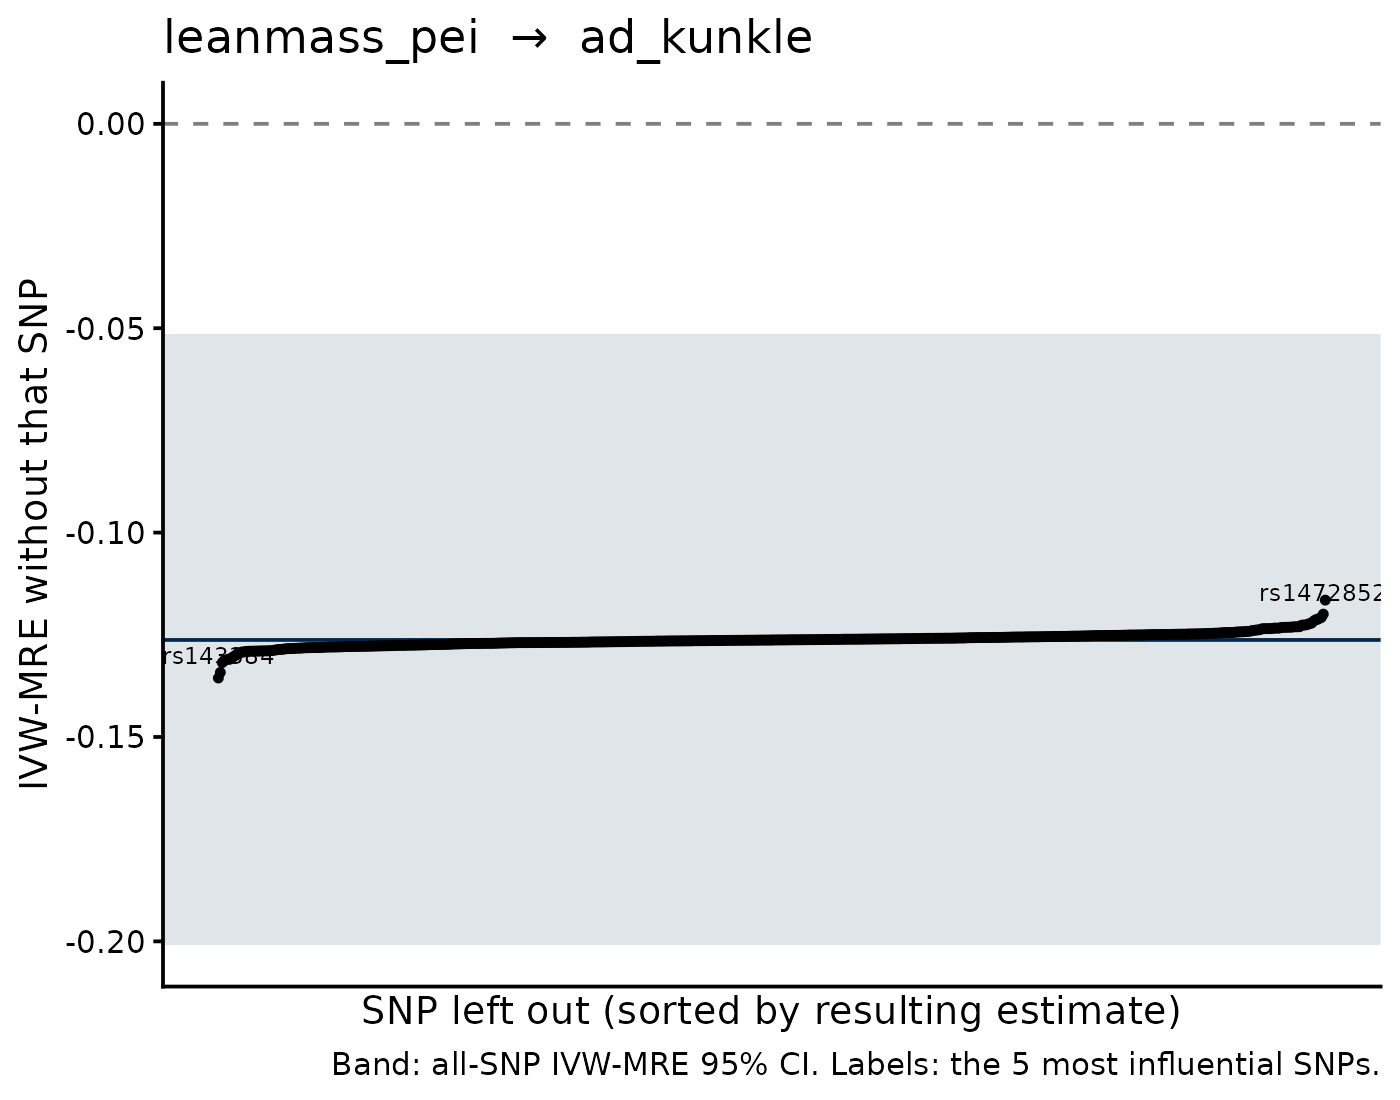

The data file committed next to this chart (first rows):
SNP, b_loo, se_loo, b_all, se_all, shift
rs42039, -0.1165, 0.03811, -0.1263, 0.03813, 0.009745
rs143384, -0.1356, 0.03856, -0.1263, 0.03813, -0.009311
rs2236406, -0.1342, 0.03809, -0.1263, 0.03813, -0.007949
rs1472852, -0.1199, 0.03832, -0.1263, 0.03813, 0.006317
rs71414738, -0.1318, 0.0371, -0.1263, 0.03813, -0.00553
rs292168, -0.1208, 0.03808, -0.1263, 0.03813, 0.005493
rs12713004, -0.121, 0.03817, -0.1263, 0.03813, 0.005284
rs66922415, -0.1212, 0.03828, -0.1263, 0.03813, 0.005027
rs34879158, -0.1312, 0.03815, -0.1263, 0.03813, -0.004985
rs1325596, -0.1214, 0.03813, -0.1263, 0.03813, 0.004903
rs7107356, -0.1311, 0.03759, -0.1263, 0.03813, -0.004879
rs12347137, -0.131, 0.03824, -0.1263, 0.03813, -0.004702
rs798548, -0.131, 0.03819, -0.1263, 0.03813, -0.004699
rs4788218, -0.1217, 0.03811, -0.1263, 0.03813, 0.004562
rs6082354, -0.1306, 0.03805, -0.1263, 0.03813, -0.004289
rs76895963, -0.1222, 0.03823, -0.1263, 0.03813, 0.004086
rs6762851, -0.1223, 0.03806, -0.1263, 0.03813, 0.004001
rs35756741, -0.1302, 0.03808, -0.1263, 0.03813, -0.003976
rs35963161, -0.1225, 0.03789, -0.1263, 0.03813, 0.003768
rs4852257, -0.13, 0.0381, -0.1263, 0.03813, -0.003701
rs2181834, -0.1226, 0.03814, -0.1263, 0.03813, 0.003658
rs4380799, -0.1226, 0.03794, -0.1263, 0.03813, 0.003655
rs9388490, -0.1227, 0.03836, -0.1263, 0.03813, 0.003593
rs6000890, -0.123, 0.03791, -0.1263, 0.03813, 0.003237
rs7563362, -0.123, 0.03816, -0.1263, 0.03813, 0.003217
rs246177, -0.1295, 0.03811, -0.1263, 0.03813, -0.003215
rs212526, -0.123, 0.03811, -0.1263, 0.03813, 0.003215
rs7095472, -0.1231, 0.03817, -0.1263, 0.03813, 0.0032
rs2764264, -0.1294, 0.03808, -0.1263, 0.03813, -0.003141
rs4252548, -0.1231, 0.038, -0.1263, 0.03813, 0.003129
rs10948, -0.1231, 0.03815, -0.1263, 0.03813, 0.00312
rs1317349, -0.1231, 0.03815, -0.1263, 0.03813, 0.003112
rs3828729, -0.1232, 0.038, -0.1263, 0.03813, 0.003099
rs10483727, -0.1232, 0.03827, -0.1263, 0.03813, 0.003074
rs4073154, -0.1232, 0.03813, -0.1263, 0.03813, 0.003071
rs6977416, -0.1292, 0.03834, -0.1263, 0.03813, -0.002935
rs2101017, -0.1292, 0.03803, -0.1263, 0.03813, -0.002932
rs4244809, -0.1234, 0.03813, -0.1263, 0.03813, 0.002906
rs62515437, -0.1234, 0.03821, -0.1263, 0.03813, 0.002898
rs12074850, -0.1234, 0.03815, -0.1263, 0.03813, 0.002896
rs4274112, -0.1234, 0.03813, -0.1263, 0.03813, 0.002891
rs4602848, -0.1291, 0.03803, -0.1263, 0.03813, -0.002825
rs34776209, -0.1235, 0.0382, -0.1263, 0.03813, 0.002797
rs55681913, -0.1235, 0.03815, -0.1263, 0.03813, 0.002767
rs117068593, -0.129, 0.03824, -0.1263, 0.03813, -0.002762
rs10283100, -0.1235, 0.03814, -0.1263, 0.03813, 0.00276
rs12997625, -0.1235, 0.03808, -0.1263, 0.03813, 0.002759
rs9610447, -0.129, 0.03798, -0.1263, 0.03813, -0.002759
rs905938, -0.129, 0.03826, -0.1263, 0.03813, -0.002752
rs2871960, -0.1235, 0.03838, -0.1263, 0.03813, 0.00275
rs7301341, -0.129, 0.03817, -0.1263, 0.03813, -0.002729
rs3184504, -0.129, 0.03811, -0.1263, 0.03813, -0.002729
rs7816345, -0.129, 0.03812, -0.1263, 0.03813, -0.002723
rs7229520, -0.1235, 0.03814, -0.1263, 0.03813, 0.002716
rs12904298, -0.129, 0.03797, -0.1263, 0.03813, -0.002705
rs11098677, -0.129, 0.03815, -0.1263, 0.03813, -0.002696
rs1341215, -0.1289, 0.03807, -0.1263, 0.03813, -0.002683
rs10845408, -0.1289, 0.03817, -0.1263, 0.03813, -0.002679
rs7610055, -0.1289, 0.03818, -0.1263, 0.03813, -0.002674
rs34390533, -0.1289, 0.03815, -0.1263, 0.03813, -0.002644
... 499 more rows
